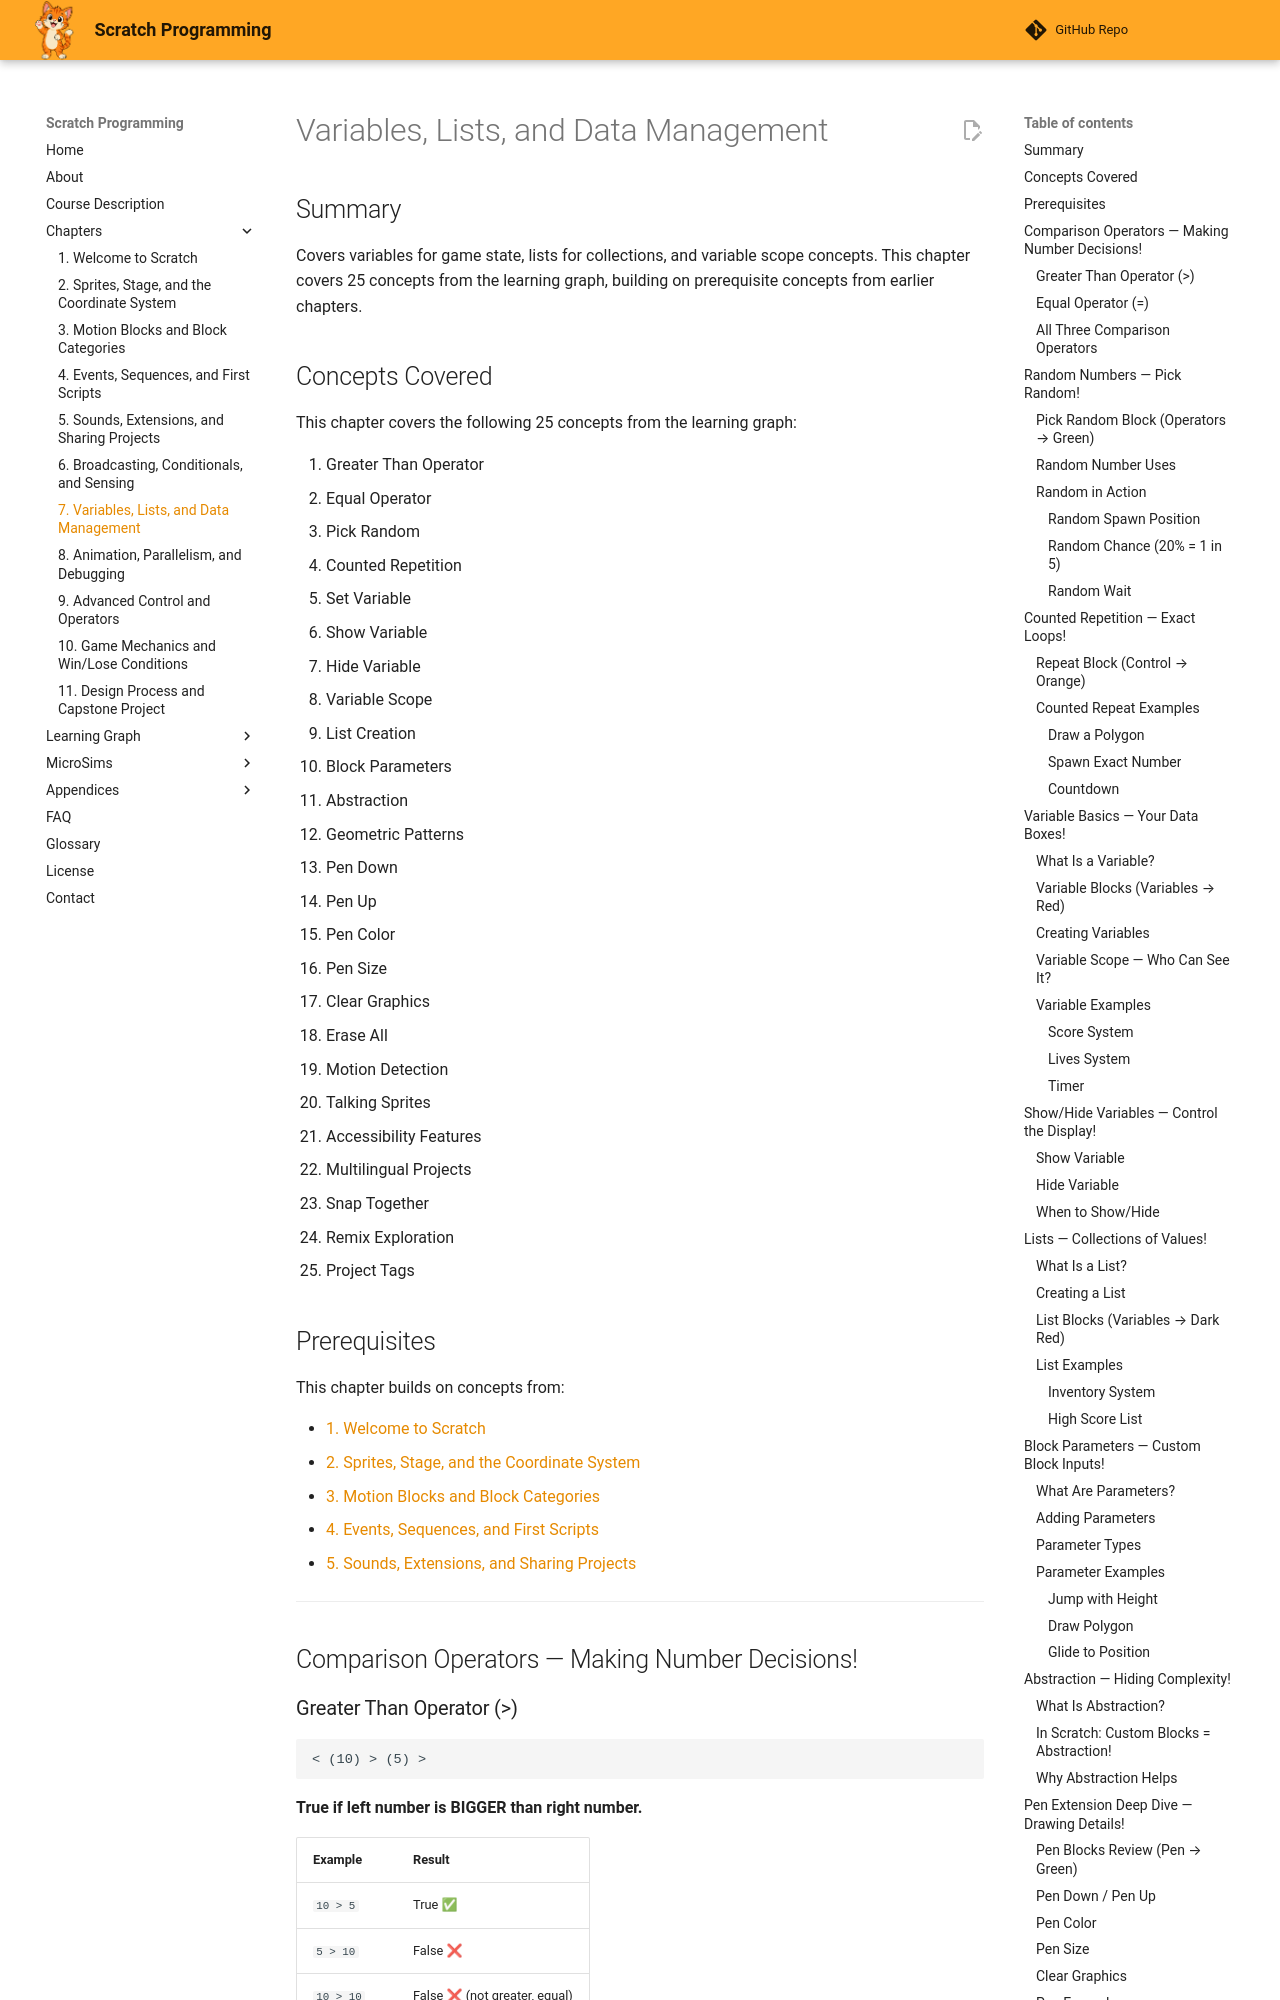

repository: dmccreary/scratch-textbook · page: chapters/07-variables-lists-data/index.html · generator: mkdocs

---
title: Variables, Lists, and Data Management
description: Covers variables for game state, lists for collections, and variable scope concepts for young learners
generated_by: claude skill chapter-content-generator
date: 2026-06-09 22:00:00
version: 0.08
---

# Variables, Lists, and Data Management

## Summary

Covers variables for game state, lists for collections, and variable scope concepts. This chapter covers 25 concepts from the learning graph, building on prerequisite concepts from earlier chapters.

## Concepts Covered

This chapter covers the following 25 concepts from the learning graph:

1. Greater Than Operator
2. Equal Operator
3. Pick Random
4. Counted Repetition
5. Set Variable
6. Show Variable
7. Hide Variable
8. Variable Scope
9. List Creation
10. Block Parameters
11. Abstraction
12. Geometric Patterns
13. Pen Down
14. Pen Up
15. Pen Color
16. Pen Size
17. Clear Graphics
18. Erase All
19. Motion Detection
20. Talking Sprites
21. Accessibility Features
22. Multilingual Projects
23. Snap Together
24. Remix Exploration
25. Project Tags

## Prerequisites

This chapter builds on concepts from:

- [1. Welcome to Scratch](../01-welcome-to-scratch/index.md)
- [2. Sprites, Stage, and the Coordinate System](../02-sprites-stage-coordinates/index.md)
- [3. Motion Blocks and Block Categories](../03-motion-blocks-categories/index.md)
- [4. Events, Sequences, and First Scripts](../04-events-sequences-first-scripts/index.md)
- [5. Sounds, Extensions, and Sharing Projects](../05-sounds-extensions-sharing/index.md)

---

## Comparison Operators — Making Number Decisions!
